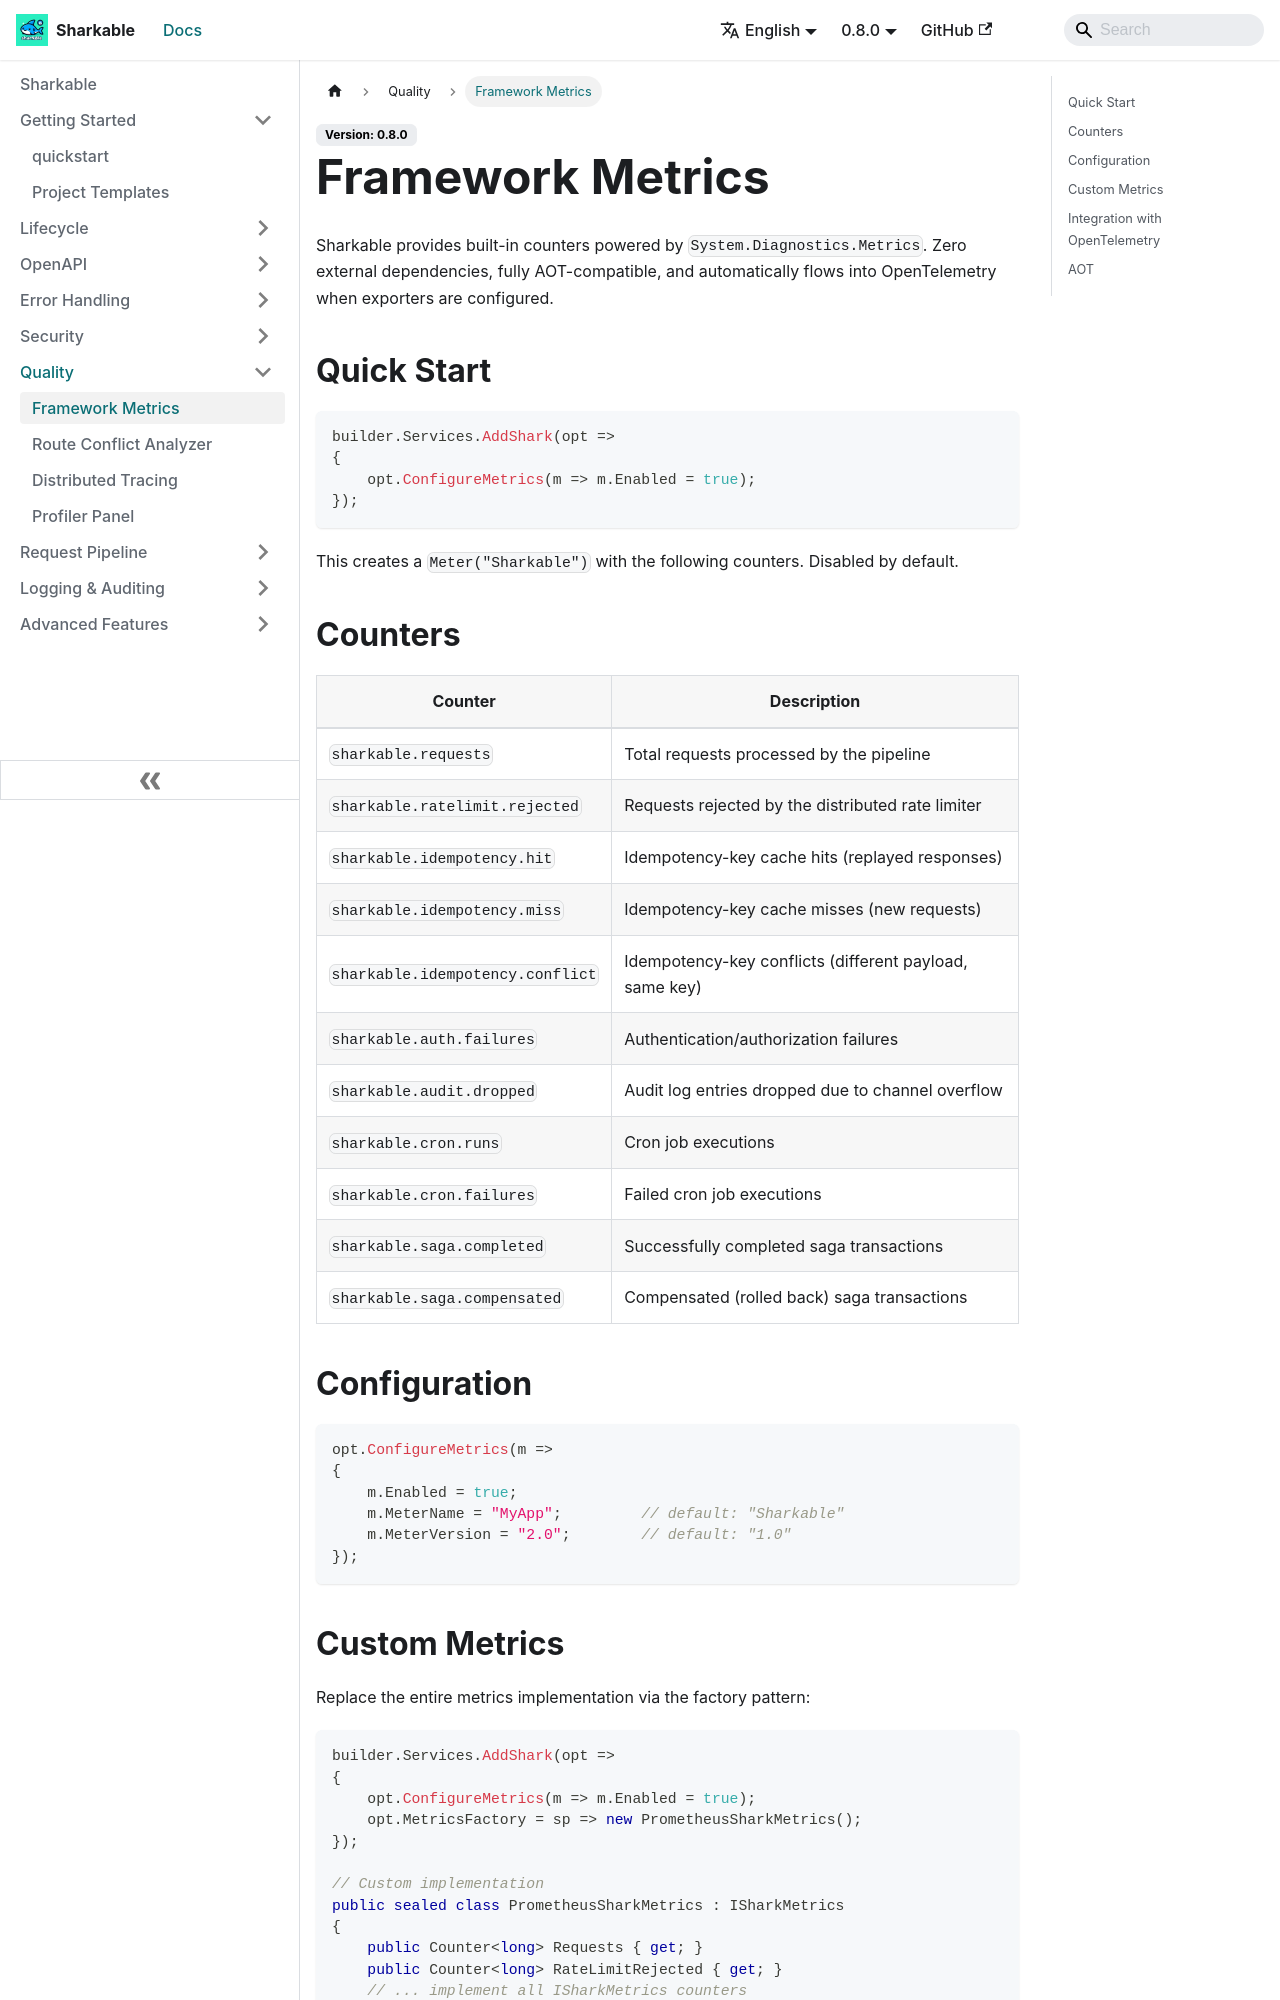

repository: SharkableIO/sharkableio.github.io · page: framework-metrics/index.html · generator: docusaurus

# Framework Metrics

Sharkable provides built-in counters powered by `System.Diagnostics.Metrics`. Zero external dependencies, fully AOT-compatible, and automatically flows into OpenTelemetry when exporters are configured.

## Quick Start

```csharp
builder.Services.AddShark(opt =>
{
    opt.ConfigureMetrics(m => m.Enabled = true);
});
```

This creates a `Meter("Sharkable")` with the following counters. Disabled by default.

## Counters

| Counter | Description |
|---|---|
| `sharkable.requests` | Total requests processed by the pipeline |
| `sharkable.ratelimit.rejected` | Requests rejected by the distributed rate limiter |
| `sharkable.idempotency.hit` | Idempotency-key cache hits (replayed responses) |
| `sharkable.idempotency.miss` | Idempotency-key cache misses (new requests) |
| `sharkable.idempotency.conflict` | Idempotency-key conflicts (different payload, same key) |
| `sharkable.auth.failures` | Authentication/authorization failures |
| `sharkable.audit.dropped` | Audit log entries dropped due to channel overflow |
| `sharkable.cron.runs` | Cron job executions |
| `sharkable.cron.failures` | Failed cron job executions |
| `sharkable.saga.completed` | Successfully completed saga transactions |
| `sharkable.saga.compensated` | Compensated (rolled back) saga transactions |

## Configuration

```csharp
opt.ConfigureMetrics(m =>
{
    m.Enabled = true;
    m.MeterName = "MyApp";         // default: "Sharkable"
    m.MeterVersion = "2.0";        // default: "1.0"
});
```
